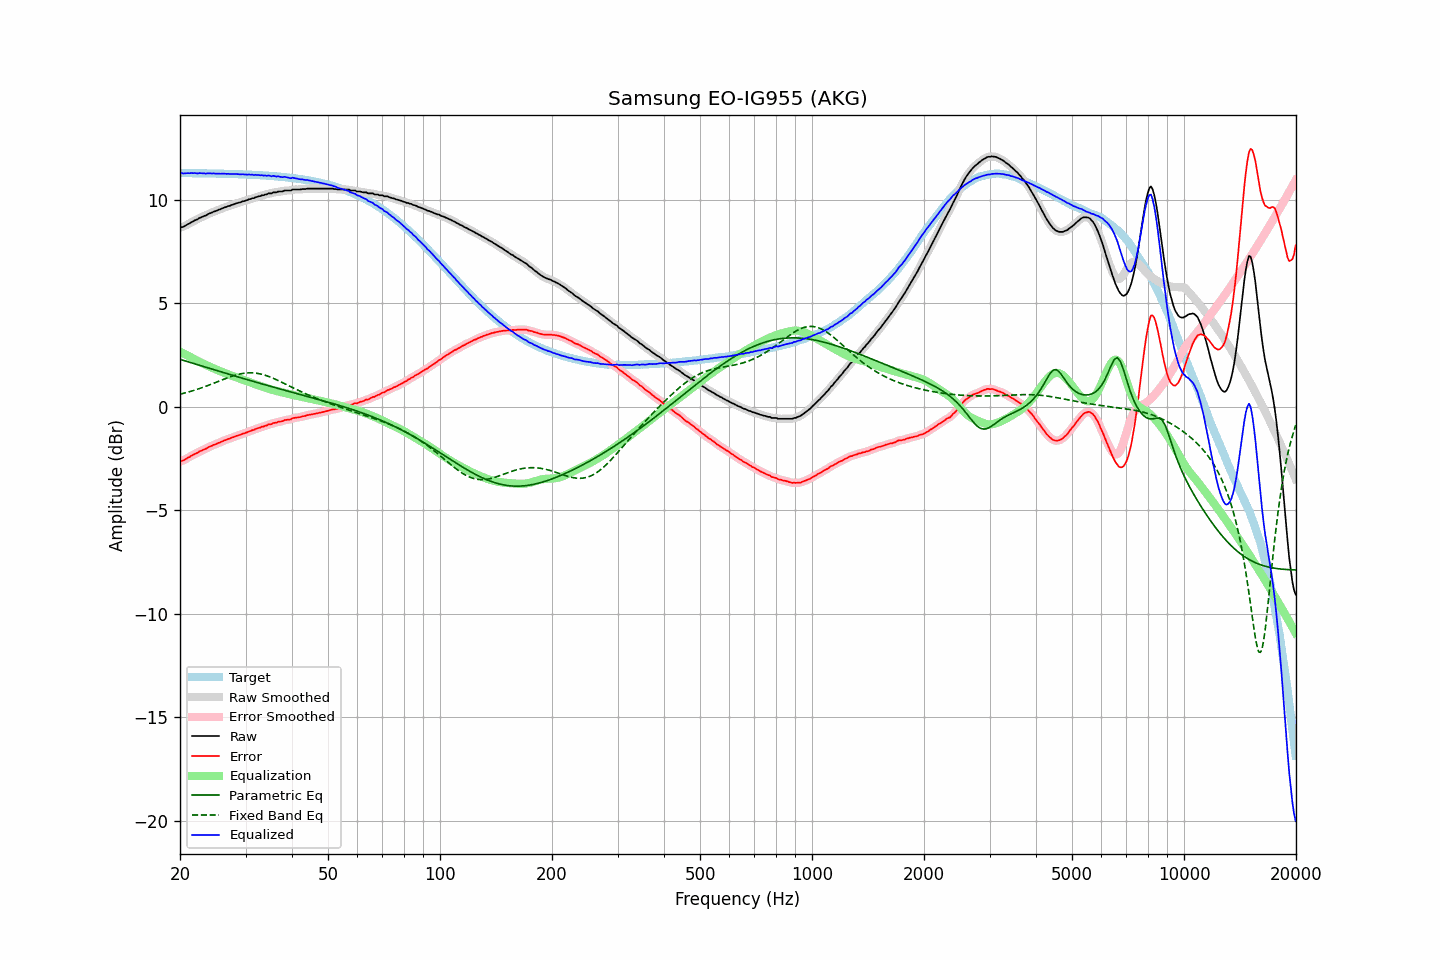

Values plotted in this chart, from the file beside it:
frequency, raw, error, smoothed, error_smoothed, equalization, parametric_eq, fixed_band_eq, equalized_raw, equalized_smoothed, target
20.00, 8.65, -2.64, 8.65, -2.65, 2.66, 2.29, 0.61, 11.31, 11.31, 11.29
20.20, 8.68, -2.61, 8.67, -2.62, 2.62, 2.27, 0.62, 11.30, 11.29, 11.29
20.40, 8.69, -2.60, 8.70, -2.59, 2.58, 2.24, 0.64, 11.27, 11.28, 11.29
20.61, 8.74, -2.55, 8.74, -2.55, 2.54, 2.22, 0.66, 11.28, 11.28, 11.29
20.81, 8.78, -2.51, 8.78, -2.51, 2.50, 2.20, 0.68, 11.28, 11.28, 11.29
21.02, 8.83, -2.46, 8.82, -2.46, 2.46, 2.17, 0.71, 11.29, 11.29, 11.29
21.23, 8.86, -2.43, 8.87, -2.42, 2.42, 2.15, 0.73, 11.28, 11.29, 11.29
21.44, 8.92, -2.37, 8.91, -2.38, 2.38, 2.13, 0.75, 11.30, 11.29, 11.29
21.66, 8.95, -2.34, 8.95, -2.33, 2.34, 2.10, 0.77, 11.28, 11.29, 11.28
21.87, 9.00, -2.29, 8.99, -2.29, 2.29, 2.08, 0.80, 11.29, 11.28, 11.28
22.09, 9.03, -2.25, 9.03, -2.25, 2.25, 2.05, 0.82, 11.28, 11.28, 11.28
22.31, 9.06, -2.22, 9.07, -2.21, 2.21, 2.03, 0.85, 11.27, 11.28, 11.28
22.54, 9.12, -2.16, 9.11, -2.17, 2.17, 2.01, 0.87, 11.29, 11.28, 11.28
22.76, 9.15, -2.13, 9.15, -2.13, 2.14, 1.98, 0.90, 11.28, 11.28, 11.28
22.99, 9.18, -2.10, 9.18, -2.10, 2.10, 1.96, 0.93, 11.28, 11.28, 11.28
23.22, 9.22, -2.06, 9.21, -2.07, 2.06, 1.94, 0.96, 11.28, 11.27, 11.28
23.45, 9.24, -2.04, 9.25, -2.03, 2.02, 1.91, 0.98, 11.26, 11.27, 11.28
23.69, 9.29, -1.99, 9.29, -1.99, 1.99, 1.89, 1.01, 11.27, 11.27, 11.27
23.92, 9.33, -1.95, 9.32, -1.95, 1.95, 1.86, 1.04, 11.28, 11.27, 11.27
24.16, 9.36, -1.91, 9.36, -1.91, 1.92, 1.84, 1.07, 11.27, 11.28, 11.27
24.40, 9.39, -1.88, 9.39, -1.88, 1.88, 1.82, 1.10, 11.27, 11.27, 11.27
24.65, 9.43, -1.84, 9.42, -1.85, 1.85, 1.79, 1.13, 11.28, 11.27, 11.27
24.89, 9.45, -1.82, 9.45, -1.81, 1.81, 1.77, 1.17, 11.26, 11.27, 11.27
25.14, 9.48, -1.79, 9.48, -1.78, 1.78, 1.75, 1.20, 11.26, 11.26, 11.27
25.39, 9.52, -1.75, 9.51, -1.75, 1.75, 1.72, 1.23, 11.27, 11.26, 11.26
25.65, 9.54, -1.72, 9.54, -1.72, 1.72, 1.70, 1.26, 11.25, 11.26, 11.26
25.91, 9.58, -1.68, 9.58, -1.68, 1.69, 1.67, 1.29, 11.26, 11.26, 11.26
26.16, 9.61, -1.65, 9.60, -1.65, 1.65, 1.65, 1.32, 11.26, 11.26, 11.26
26.43, 9.64, -1.62, 9.64, -1.62, 1.62, 1.63, 1.35, 11.26, 11.26, 11.26
26.69, 9.66, -1.60, 9.66, -1.59, 1.59, 1.60, 1.38, 11.25, 11.25, 11.25
26.96, 9.70, -1.55, 9.69, -1.56, 1.56, 1.58, 1.41, 11.26, 11.25, 11.25
27.23, 9.71, -1.54, 9.72, -1.53, 1.53, 1.56, 1.44, 11.24, 11.25, 11.25
27.50, 9.75, -1.50, 9.74, -1.50, 1.50, 1.53, 1.47, 11.25, 11.25, 11.25
27.77, 9.77, -1.48, 9.77, -1.47, 1.47, 1.51, 1.49, 11.24, 11.24, 11.24
28.05, 9.80, -1.44, 9.80, -1.44, 1.45, 1.49, 1.52, 11.24, 11.25, 11.24
28.33, 9.83, -1.41, 9.82, -1.42, 1.42, 1.46, 1.54, 11.25, 11.24, 11.24
28.62, 9.85, -1.39, 9.85, -1.39, 1.39, 1.44, 1.56, 11.24, 11.24, 11.24
28.90, 9.87, -1.37, 9.87, -1.36, 1.36, 1.42, 1.58, 11.23, 11.23, 11.23
29.19, 9.89, -1.34, 9.89, -1.34, 1.34, 1.40, 1.59, 11.22, 11.23, 11.23
29.48, 9.93, -1.30, 9.92, -1.31, 1.31, 1.37, 1.61, 11.24, 11.23, 11.23
29.78, 9.94, -1.29, 9.94, -1.28, 1.28, 1.35, 1.62, 11.22, 11.22, 11.22
30.08, 9.97, -1.25, 9.97, -1.25, 1.25, 1.33, 1.63, 11.22, 11.22, 11.22
30.38, 9.99, -1.23, 9.99, -1.23, 1.23, 1.30, 1.64, 11.21, 11.22, 11.22
30.68, 10.03, -1.19, 10.02, -1.19, 1.20, 1.28, 1.64, 11.22, 11.22, 11.21
30.99, 10.04, -1.17, 10.04, -1.17, 1.17, 1.26, 1.64, 11.21, 11.21, 11.21
31.30, 10.08, -1.13, 10.07, -1.14, 1.14, 1.24, 1.64, 11.22, 11.21, 11.21
31.61, 10.08, -1.13, 10.09, -1.11, 1.11, 1.21, 1.63, 11.19, 11.20, 11.20
31.93, 10.13, -1.07, 10.12, -1.08, 1.08, 1.19, 1.62, 11.21, 11.20, 11.20
32.24, 10.14, -1.06, 10.14, -1.06, 1.06, 1.17, 1.61, 11.19, 11.19, 11.20
32.57, 10.17, -1.02, 10.17, -1.02, 1.03, 1.15, 1.60, 11.19, 11.19, 11.19
32.89, 10.18, -1.01, 10.18, -1.00, 1.00, 1.12, 1.58, 11.18, 11.18, 11.19
33.22, 10.22, -0.96, 10.21, -0.97, 0.97, 1.10, 1.56, 11.19, 11.18, 11.18
33.55, 10.22, -0.96, 10.23, -0.95, 0.95, 1.08, 1.54, 11.17, 11.17, 11.18
33.89, 10.26, -0.91, 10.25, -0.92, 0.92, 1.06, 1.52, 11.18, 11.17, 11.17
34.23, 10.26, -0.91, 10.27, -0.89, 0.90, 1.04, 1.49, 11.15, 11.17, 11.17
34.57, 10.31, -0.85, 10.29, -0.87, 0.87, 1.01, 1.47, 11.18, 11.16, 11.16
34.92, 10.31, -0.85, 10.31, -0.85, 0.85, 0.99, 1.44, 11.15, 11.15, 11.16
35.27, 10.31, -0.84, 10.33, -0.82, 0.82, 0.97, 1.41, 11.13, 11.15, 11.15
35.62, 10.36, -0.79, 10.34, -0.81, 0.80, 0.95, 1.37, 11.16, 11.14, 11.14
35.97, 10.36, -0.78, 10.36, -0.78, 0.78, 0.93, 1.34, 11.14, 11.14, 11.14
... 635 more rows
